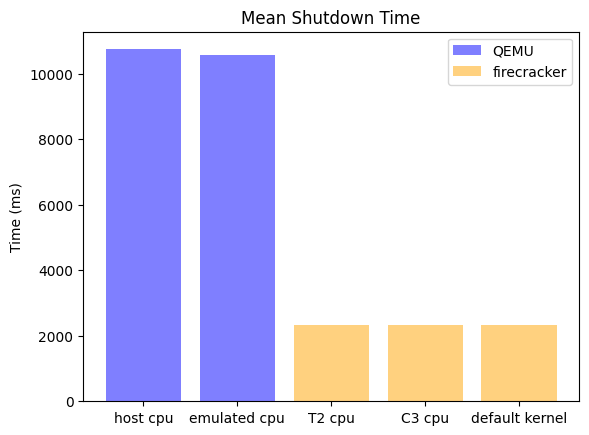

Reproduce this figure in Python. (Note: this script raises an exception after producing the figure.)
emulated_cpu = [
	10638.79766,
	10608.70419,
	10574.32269,
	10568.88791,
	10554.51985,
	10547.09167,
	10556.00174,
	10569.52786,
	10619.52312,
	10568.64811
]

host_cpu = [
	10803.94492,
	10818.61036,
	10742.04889,
	10722.19653,
	10658.34818,
	10739.34372,
	10719.92125,
	10683.85985,
	10789.22607,
	10737.22514
]

T2_cpu = [
	2291.26421,
	2343.77812,
	2305.53904,
	2311.06299,
	2331.43214,
	2346.85258,
	2312.15032,
	2304.59621,
	2296.29995,
	2336.38096,
	2308.60528,
	2308.55577,
	2313.71220,
	2336.00347,
	2323.19398,
	2311.86450,
	2279.76231,
	2313.96348,
	2336.31811,
	2304.46736,
	2306.80928,
	2338.86096,
	2316.77138,
	2321.40447,
	2298.88454,
	2321.19846,
	2317.69327,
	2284.50930,
	2296.59859,
	2330.62205,
	2308.32935,
	2310.95344,
	2309.97688,
	2304.00803,
	2315.54799,
	2289.67137,
	2310.99843,
	2357.18932,
	2301.18490,
	2289.88585
]

C3_cpu = [
	2291.26421,
	2343.77812,
	2331.43214,
	2346.85258,
	2296.29995,
	2336.38096,
	2313.71220,
	2336.00347,
	2279.76231,
	2313.96348,
	2306.80928,
	2338.86096,
	2298.88454,
	2321.19846,
	2296.59859,
	2330.62205,
	2309.97688,
	2304.00803,
	2310.99843,
	2357.18932
]

default_kernel = [
	2343.77812,
	2305.53904,
	2346.85258,
	2312.15032,
	2336.38096,
	2308.60528,
	2336.00347,
	2323.19398,
	2313.96348,
	2336.31811,
	2338.86096,
	2316.77138,
	2321.19846,
	2317.69327,
	2330.62205,
	2308.32935,
	2304.00803,
	2315.54799,
	2357.18932,
	2301.18490
]



import statistics as stats
import matplotlib.pyplot as plt; plt.rcdefaults()
import numpy as np
import matplotlib.pyplot as plt

objects = ('host cpu','emulated cpu','T2 cpu','C3 cpu','default kernel')
y_pos = np.arange(len(objects))
performance = [
    	stats.mean(host_cpu),
	stats.mean(emulated_cpu),
	stats.mean(T2_cpu),
	stats.mean(C3_cpu),
	stats.mean(default_kernel)
]

bar = plt.bar(y_pos, performance, align='center', alpha=0.5, color=['blue', 'blue', 'orange', 'orange', 'orange'])
plt.xticks(y_pos, objects)
#plt.yticks(np.arange(0, 2300, 1500))
plt.ylabel('Time (ms)')
plt.title('Mean Shutdown Time')

plt.legend((bar[0], bar[2]), ('QEMU', 'firecracker'))

#plt.gcf().subplots_adjust(bottom=0.20)

#plt.show()
plt.savefig('plots/scripts/images/mean-shutdown-time-sequential.png')